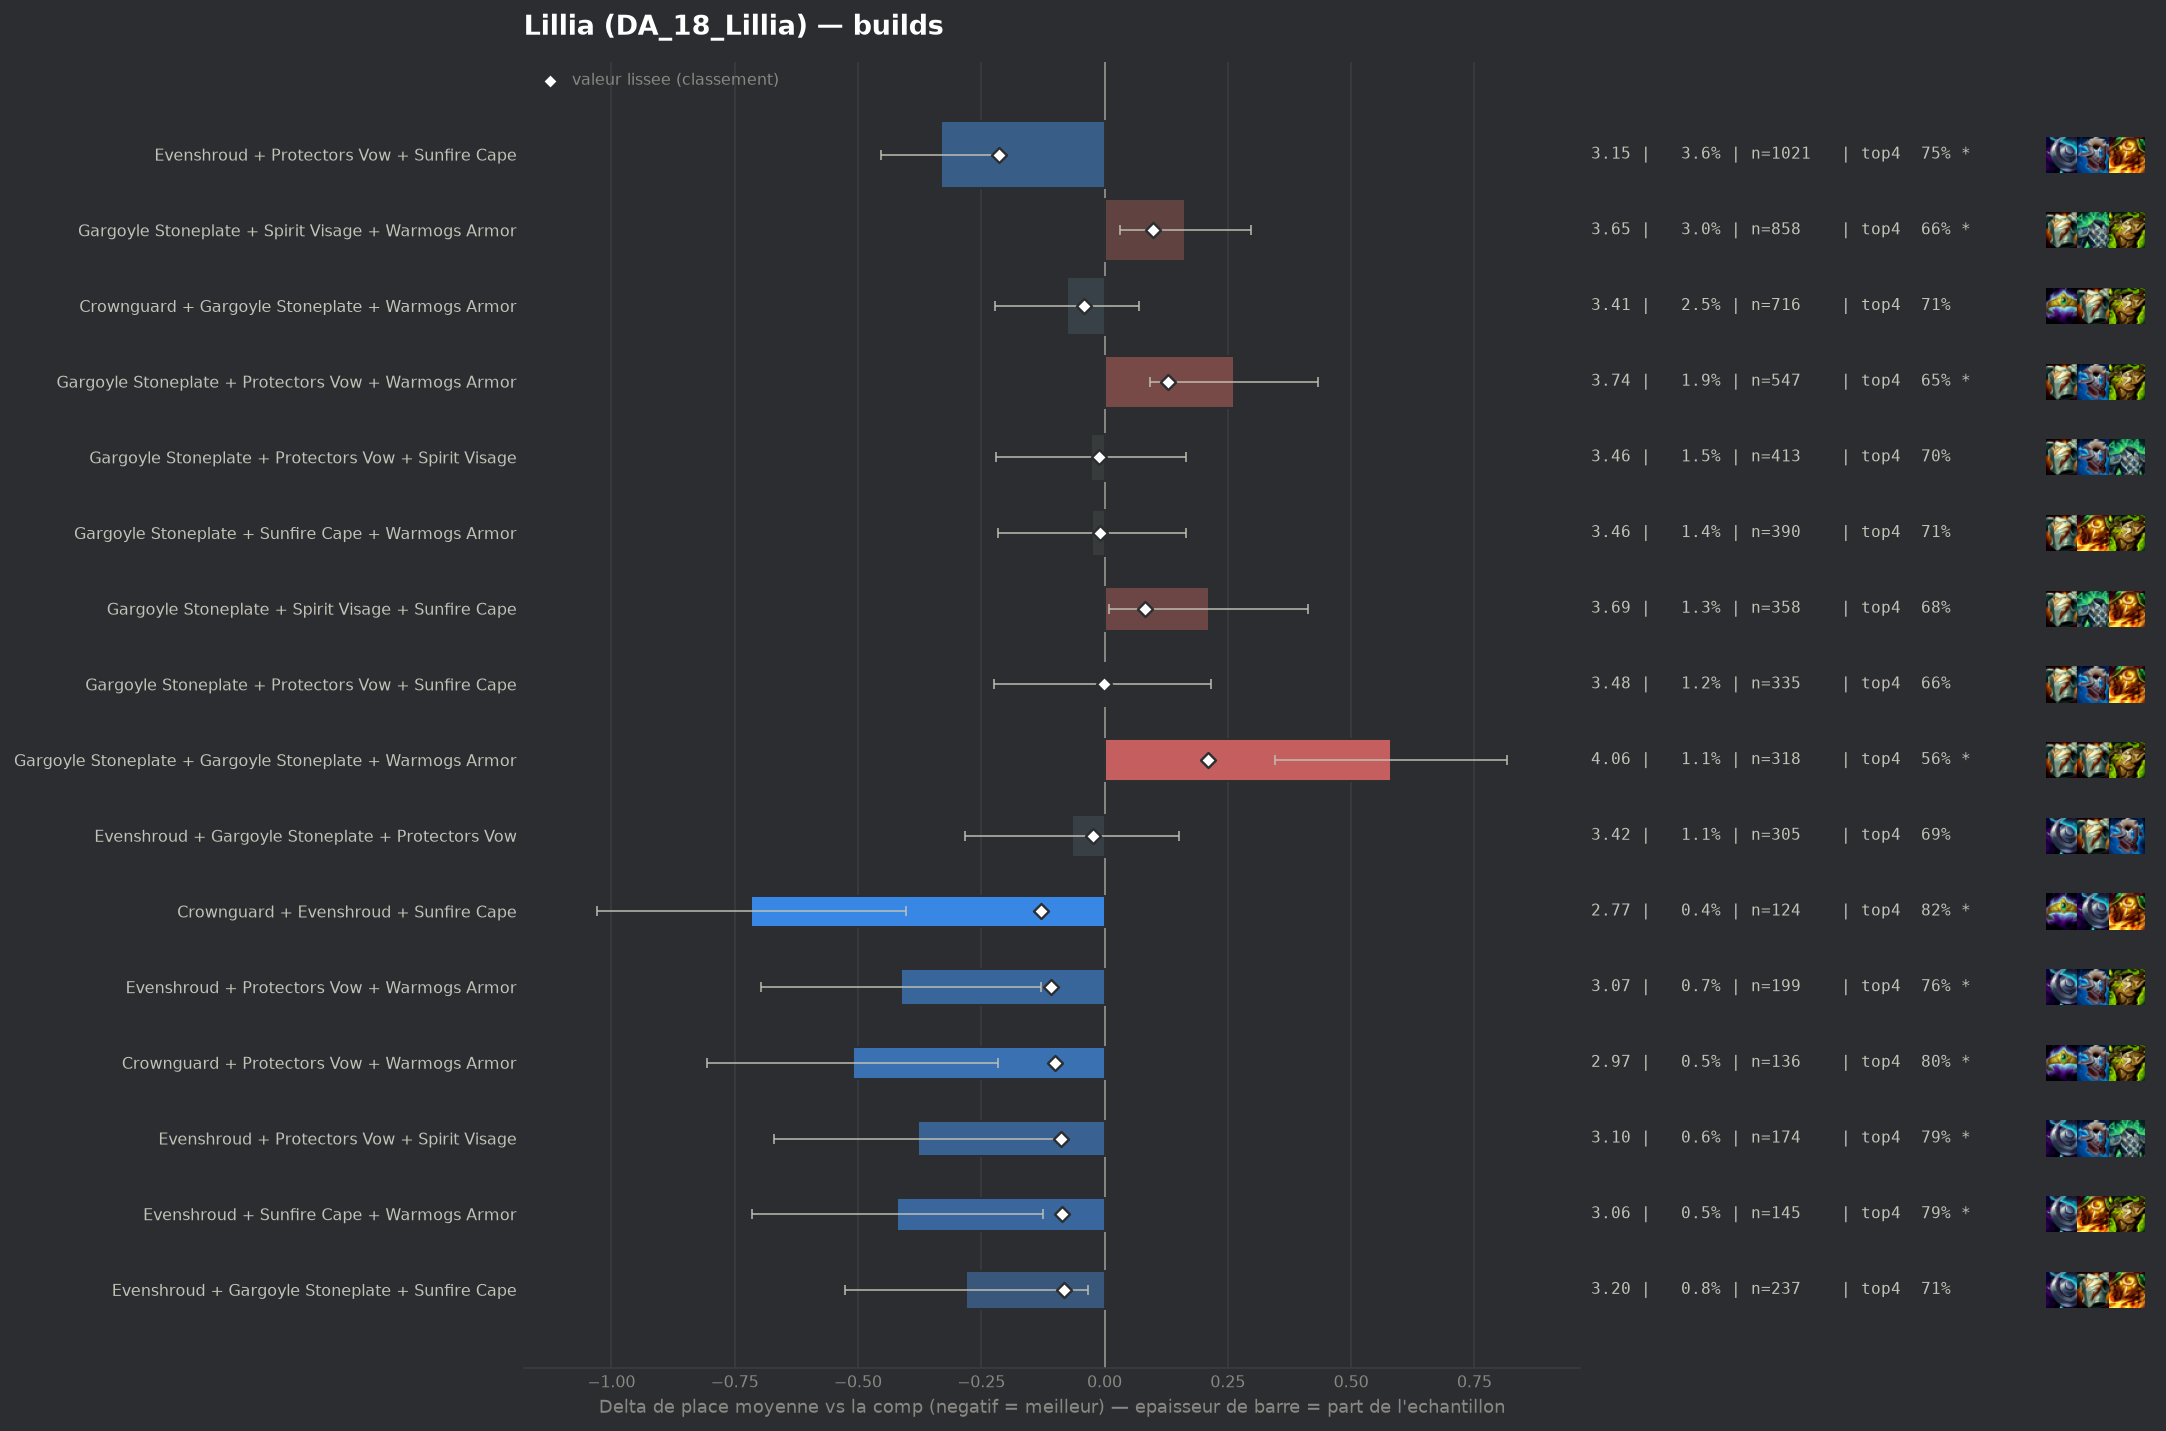

The data file committed next to this chart (first rows):
group, label, n, share, avg_place, shrunk_avg, score, d_avg, d_avg_pess, impact, d_top4, win, top2, top4, sd, z, p, significant
populaire, Evenshroud + Protectors Vow + Sunfire Ca…, 1021, 0.03629, 3.15, 3.268, -0.214, -0.332, -0.211, 0.0078, 0.0588, 0.2576, 0.4613, 0.7522, 1.943, -5.36, 0.0, True
pepite, Crownguard + Evenshroud + Sunfire Cape, 124, 0.004407, 2.766, 3.353, -0.129, -0.716, -0.402, 0.0006, 0.1291, 0.3387, 0.5323, 0.8226, 1.778, -4.47, 1e-05, True
pepite, Evenshroud + Protectors Vow + Warmogs Ar…, 199, 0.007073, 3.07, 3.374, -0.108, -0.412, -0.128, 0.0008, 0.0704, 0.2965, 0.4824, 0.7638, 2.036, -2.84, 0.00448, True
pepite, Crownguard + Protectors Vow + Warmogs Ar…, 136, 0.004834, 2.971, 3.382, -0.1, -0.511, -0.217, 0.0005, 0.108, 0.2868, 0.4485, 0.8015, 1.749, -3.4, 0.00067, True
pepite, Evenshroud + Protectors Vow + Spirit Vis…, 174, 0.006184, 3.103, 3.393, -0.089, -0.379, -0.086, 0.0006, 0.0939, 0.2759, 0.454, 0.7874, 1.96, -2.54, 0.01108, True
pepite, Evenshroud + Sunfire Cape + Warmogs Armo…, 145, 0.005154, 3.062, 3.396, -0.086, -0.42, -0.125, 0.0004, 0.0928, 0.2207, 0.469, 0.7862, 1.809, -2.79, 0.00532, True
pepite, Evenshroud + Gargoyle Stoneplate + Sunfi…, 237, 0.008424, 3.203, 3.399, -0.083, -0.28, -0.033, 0.0007, 0.0154, 0.2363, 0.4726, 0.7089, 1.927, -2.22, 0.02624, False
, Evenshroud + Protectors Vow + Protectors…, 97, 0.003448, 2.918, 3.399, -0.083, -0.565, -0.154, 0.0003, 0.0901, 0.268, 0.6082, 0.7835, 2.059, -2.7, 0.00703, True
, Adaptive Helm + Adaptive Helm + Protecto…, 58, 0.002061, 2.672, 3.406, -0.076, -0.81, -0.323, 0.0002, 0.1341, 0.3621, 0.5862, 0.8276, 1.888, -3.26, 0.00111, True
, Crownguard + Evenshroud + Protectors Vow, 111, 0.003945, 3.027, 3.407, -0.075, -0.455, -0.107, 0.0003, 0.0723, 0.2613, 0.5045, 0.7658, 1.867, -2.56, 0.01041, True
, Emblem Elderwood + Evenshroud + Sunfire …, 43, 0.001528, 2.465, 3.41, -0.072, -1.017, -0.511, 0.0001, 0.1205, 0.4186, 0.6512, 0.814, 1.689, -3.94, 8e-05, True
, Dragons Claw + Evenshroud + Sunfire Cape, 61, 0.002168, 2.787, 3.414, -0.068, -0.695, -0.249, 0.0001, 0.159, 0.2787, 0.5574, 0.8525, 1.775, -3.05, 0.00226, True
, Evenshroud + Steadfast Heart + Sunfire C…, 69, 0.002452, 2.884, 3.417, -0.065, -0.598, -0.193, 0.0002, 0.1471, 0.2319, 0.5217, 0.8406, 1.716, -2.89, 0.00385, True
, Evenshroud + Spirit Visage + Sunfire Cap…, 156, 0.005545, 3.199, 3.421, -0.061, -0.283, -0.006, 0.0003, 0.0758, 0.1987, 0.3974, 0.7692, 1.763, -2.0, 0.04549, False
, Crownguard + Protectors Vow + Spirit Vis…, 89, 0.003163, 3.034, 3.421, -0.061, -0.448, -0.069, 0.0002, 0.1155, 0.2697, 0.4494, 0.809, 1.82, -2.32, 0.02039, True
, Evenshroud + Spirit Visage + Warmogs Arm…, 70, 0.002488, 2.929, 3.421, -0.061, -0.553, -0.187, 0.0002, 0.1494, 0.2143, 0.4571, 0.8429, 1.561, -2.96, 0.00308, True
, Spirit Visage + Sunfire Cape + Warmogs A…, 127, 0.004514, 3.157, 3.422, -0.06, -0.325, -0.015, 0.0003, 0.0546, 0.1811, 0.4488, 0.748, 1.777, -2.05, 0.04009, False
, Emblem Elderwood + Gargoyle Stoneplate +…, 49, 0.001742, 2.796, 3.427, -0.055, -0.686, -0.161, 0.0001, 0.0821, 0.3878, 0.5102, 0.7755, 1.873, -2.56, 0.01043, True
, Crownguard + Sunfire Cape + Warmogs Armo…, 46, 0.001635, 2.783, 3.429, -0.053, -0.699, -0.144, 0.0001, 0.1326, 0.2826, 0.6087, 0.8261, 1.921, -2.47, 0.01364, True
, Adaptive Helm + Protectors Vow + Protect…, 66, 0.002346, 2.985, 3.43, -0.052, -0.497, -0.017, 0.0001, 0.0793, 0.2879, 0.5606, 0.7727, 1.989, -2.03, 0.04248, False
, Adaptive Helm + Protectors Vow + Spirit …, 95, 0.003377, 3.126, 3.431, -0.051, -0.356, 0.0, 0.0002, 0.0539, 0.2737, 0.5053, 0.7474, 2.012, -1.72, 0.08533, False
, Emblem Elderwood + Evenshroud + Protecto…, 42, 0.001493, 2.81, 3.435, -0.047, -0.673, -0.081, 0.0001, 0.0923, 0.381, 0.5238, 0.7857, 1.955, -2.23, 0.02588, False
, Crownguard + Dragons Claw + Protectors V…, 44, 0.001564, 2.841, 3.436, -0.046, -0.641, -0.129, 0.0001, 0.0793, 0.2727, 0.5455, 0.7727, 1.731, -2.45, 0.01414, True
, Crownguard + Protectors Vow + Protectors…, 58, 0.002061, 3.0, 3.437, -0.045, -0.482, 0.0, 0.0001, 0.0824, 0.3103, 0.5, 0.7759, 1.948, -1.88, 0.05972, False
, Protectors Vow + Protectors Vow + Spirit…, 51, 0.001813, 2.941, 3.437, -0.045, -0.541, -0.032, 0.0001, 0.1105, 0.3137, 0.4706, 0.8039, 1.851, -2.08, 0.03716, False
populaire, Crownguard + Gargoyle Stoneplate + Warmo…, 716, 0.02545, 3.406, 3.44, -0.042, -0.076, 0.0, 0.0011, 0.0175, 0.2025, 0.3966, 0.7109, 1.967, -1.02, 0.31, False
, Protectors Vow + Spirit Visage + Sunfire…, 187, 0.006647, 3.316, 3.44, -0.042, -0.167, 0.0, 0.0003, 0.0285, 0.1765, 0.4118, 0.7219, 1.882, -1.21, 0.228, False
, Bramble Vest + Gargoyle Stoneplate + Pro…, 56, 0.00199, 3.089, 3.446, -0.036, -0.393, 0.0, 0.0001, 0.0923, 0.2679, 0.4821, 0.7857, 1.939, -1.51, 0.13, False
, Ionic Spark + Protectors Vow + Sunfire C…, 47, 0.001671, 3.021, 3.447, -0.036, -0.461, 0.0, 0.0001, 0.1151, 0.234, 0.4043, 0.8085, 1.669, -1.89, 0.05877, False
, Crownguard + Evenshroud + Spirit Visage, 57, 0.002026, 3.105, 3.447, -0.035, -0.377, 0.0, 0.0001, 0.0434, 0.2982, 0.5263, 0.7368, 2.125, -1.34, 0.1811, False
, Bramble Vest + Dragons Claw + Protectors…, 46, 0.001635, 3.022, 3.447, -0.035, -0.46, 0.0, 0.0001, 0.0674, 0.3478, 0.4565, 0.7609, 1.973, -1.58, 0.1138, False
, Crownguard + Spirit Visage + Warmogs Arm…, 90, 0.003199, 3.233, 3.448, -0.034, -0.249, 0.0, 0.0001, 0.0288, 0.2333, 0.4222, 0.7222, 1.82, -1.29, 0.1957, False
, Bramble Vest + Evenshroud + Protectors V…, 55, 0.001955, 3.109, 3.449, -0.033, -0.373, 0.0, 0.0001, 0.052, 0.2909, 0.4727, 0.7455, 1.997, -1.38, 0.1665, False
, Ionic Spark + Spirit Visage + Sunfire Ca…, 47, 0.001671, 3.064, 3.45, -0.032, -0.418, 0.0, 0.0001, 0.1363, 0.1915, 0.4468, 0.8298, 1.643, -1.74, 0.08128, False
, Adaptive Helm + Protectors Vow + Sunfire…, 61, 0.002168, 3.164, 3.451, -0.031, -0.318, 0.0, 0.0001, 0.077, 0.2295, 0.3934, 0.7705, 1.748, -1.42, 0.1558, False
, Dragons Claw + Protectors Vow + Sunfire …, 95, 0.003377, 3.274, 3.452, -0.03, -0.208, 0.0, 0.0001, 0.0645, 0.1895, 0.3895, 0.7579, 1.786, -1.13, 0.2564, False
, Protectors Vow + Sunfire Cape + Warmogs …, 191, 0.006789, 3.366, 3.453, -0.029, -0.116, 0.0, 0.0002, 0.0186, 0.2094, 0.4136, 0.712, 2.011, -0.79, 0.4287, False
, Protectors Vow + Protectors Vow + Sunfir…, 58, 0.002061, 3.172, 3.453, -0.029, -0.31, 0.0, 0.0001, 0.0652, 0.2759, 0.4655, 0.7586, 2.027, -1.16, 0.2452, False
, Adaptive Helm + Evenshroud + Sunfire Cap…, 54, 0.001919, 3.167, 3.454, -0.028, -0.315, 0.0, 0.0001, 0.0658, 0.1852, 0.4815, 0.7593, 1.782, -1.3, 0.194, False
, Protectors Vow + Steadfast Heart + Warmo…, 100, 0.003554, 3.31, 3.456, -0.026, -0.172, 0.0, 0.0001, 0.0766, 0.18, 0.38, 0.77, 1.753, -0.98, 0.3276, False
, Crownguard + Evenshroud + Warmogs Armor, 40, 0.001422, 3.1, 3.457, -0.025, -0.382, 0.0, 0.0, 0.0066, 0.35, 0.5, 0.7, 2.177, -1.11, 0.2674, False
populaire, Evenshroud + Gargoyle Stoneplate + Prote…, 305, 0.01084, 3.416, 3.459, -0.023, -0.066, 0.0, 0.0003, -0.0049, 0.1934, 0.4098, 0.6885, 1.915, -0.6, 0.5517, False
, Evenshroud + Protectors Vow + Steadfast …, 86, 0.003057, 3.314, 3.46, -0.022, -0.168, 0.0, 0.0001, 0.0042, 0.2209, 0.4419, 0.6977, 1.972, -0.79, 0.4301, False
, Bramble Vest + Spirit Visage + Sunfire C…, 44, 0.001564, 3.182, 3.46, -0.022, -0.3, 0.0, 0.0, 0.102, 0.2045, 0.3864, 0.7955, 1.628, -1.22, 0.2217, False
, Bramble Vest + Protectors Vow + Warmogs …, 52, 0.001848, 3.231, 3.461, -0.021, -0.251, 0.0, 0.0, 0.0373, 0.2308, 0.5, 0.7308, 2.063, -0.88, 0.3801, False
, Emblem Vanguard + Gargoyle Stoneplate + …, 45, 0.001599, 3.2, 3.461, -0.021, -0.282, 0.0, 0.0, 0.0399, 0.2667, 0.4, 0.7333, 2.007, -0.94, 0.3462, False
, Adaptive Helm + Crownguard + Warmogs Arm…, 45, 0.001599, 3.2, 3.461, -0.021, -0.282, 0.0, 0.0, 0.0399, 0.2222, 0.4, 0.7333, 1.796, -1.05, 0.2927, False
, Crownguard + Protectors Vow + Sunfire Ca…, 73, 0.002595, 3.315, 3.463, -0.019, -0.167, 0.0, 0.0, 0.0189, 0.2192, 0.4384, 0.7123, 2.033, -0.7, 0.4834, False
, Bramble Vest + Evenshroud + Sunfire Cape, 55, 0.001955, 3.291, 3.465, -0.017, -0.191, 0.0, 0.0, 0.0338, 0.2182, 0.4545, 0.7273, 2.042, -0.69, 0.488, False
, Protectors Vow + Protectors Vow + Protec…, 49, 0.001742, 3.265, 3.465, -0.017, -0.217, 0.0, 0.0, 0.0208, 0.2245, 0.4694, 0.7143, 1.977, -0.77, 0.4433, False
, Crownguard + Evenshroud + Gargoyle Stone…, 82, 0.002915, 3.354, 3.466, -0.016, -0.128, 0.0, 0.0, 0.0383, 0.2073, 0.4146, 0.7317, 1.896, -0.61, 0.5404, False
, Dragons Claw + Evenshroud + Gargoyle Sto…, 54, 0.001919, 3.296, 3.466, -0.016, -0.186, 0.0, 0.0, 0.0288, 0.2407, 0.3889, 0.7222, 1.94, -0.7, 0.4822, False
, Evenshroud + Spirit Visage + Steadfast H…, 41, 0.001457, 3.268, 3.468, -0.015, -0.214, 0.0, 0.0, -0.0105, 0.2927, 0.4634, 0.6829, 2.13, -0.64, 0.5208, False
, Dragons Claw + Spirit Visage + Sunfire C…, 85, 0.003021, 3.376, 3.468, -0.014, -0.106, 0.0, 0.0, -0.0229, 0.2235, 0.3882, 0.6706, 1.97, -0.49, 0.6219, False
, Spirit Visage + Steadfast Heart + Sunfir…, 70, 0.002488, 3.357, 3.468, -0.014, -0.125, 0.0, 0.0, 0.0494, 0.1143, 0.4, 0.7429, 1.757, -0.59, 0.5527, False
, Adaptive Helm + Crownguard + Protectors …, 65, 0.00231, 3.369, 3.47, -0.012, -0.113, 0.0, 0.0, 0.0296, 0.2, 0.4308, 0.7231, 2.065, -0.44, 0.66, False
populaire, Gargoyle Stoneplate + Protectors Vow + S…, 413, 0.01468, 3.455, 3.471, -0.011, -0.027, 0.0, 0.0002, 0.0112, 0.1864, 0.385, 0.7046, 1.987, -0.27, 0.7853, False
, Bramble Vest + Spirit Visage + Warmogs A…, 89, 0.003163, 3.404, 3.471, -0.011, -0.078, 0.0, 0.0, 0.0369, 0.1798, 0.3933, 0.7303, 1.889, -0.39, 0.699, False
, Bramble Vest + Dragons Claw + Sunfire Ca…, 56, 0.00199, 3.357, 3.471, -0.011, -0.125, 0.0, 0.0, 0.0208, 0.1429, 0.4464, 0.7143, 1.884, -0.5, 0.6203, False
, Crownguard + Spirit Visage + Sunfire Cap…, 51, 0.001813, 3.353, 3.471, -0.011, -0.129, 0.0, 0.0, -0.0072, 0.2549, 0.4706, 0.6863, 2.204, -0.42, 0.6759, False
... 75 more rows
